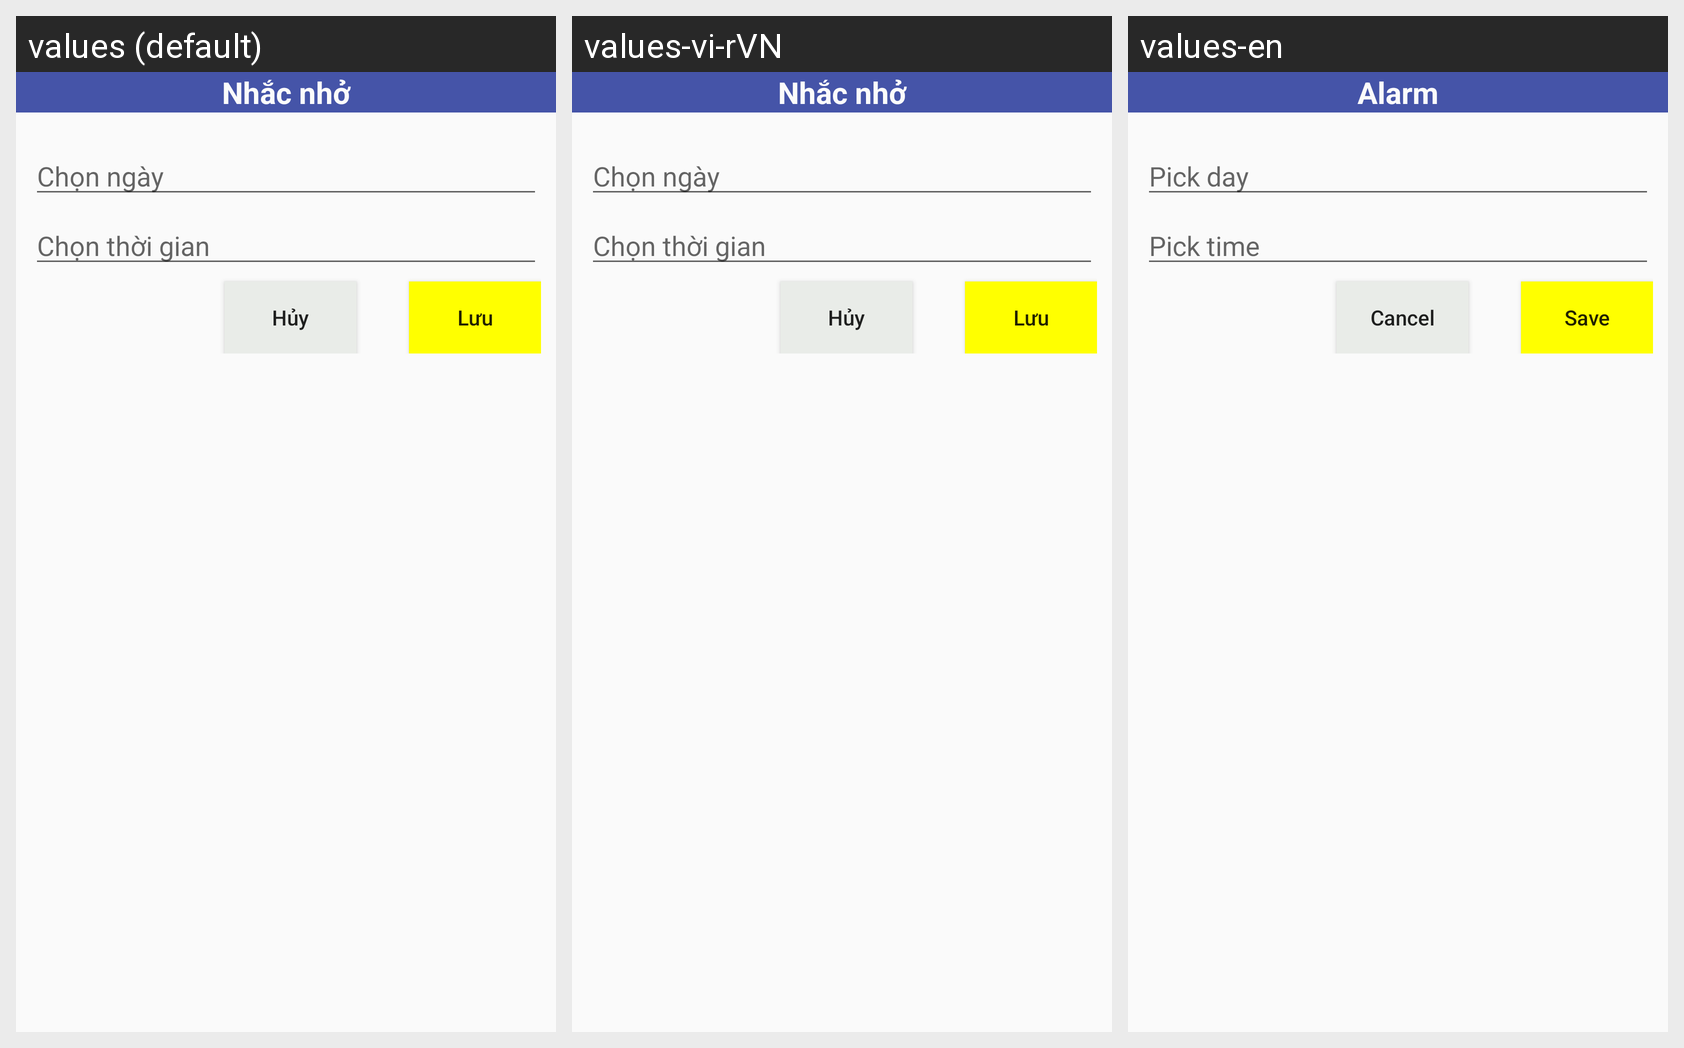

The Android screen above is rendered under several locales of the same app. Produce the string resources it draws, with the default and per-locale values.
Android screen res/layout/dialog_pick_alarm.xml rendered under 3 locales, left to right: values (default), values-vi-rVN, values-en. Device: Nexus 5 (rendered at 1080×1920; each locale shown at half size, 540×960, under a caption strip naming it); theme AppTheme.
Strings drawn on this screen, with the default value and each locale's value (text and hints the layout hard-codes, and strings that could not be matched under every locale, appear in the picture but are not listed):

alarm
  values: Nhắc nhở
  values-vi-rVN: Nhắc nhở
  values-en: Alarm

dl_alarm_pickday
  values: Chọn ngày
  values-vi-rVN: Chọn ngày
  values-en: Pick day

dl_alarm_picktime
  values: Chọn thời gian
  values-vi-rVN: Chọn thời gian
  values-en: Pick time

save
  values: Lưu
  values-vi-rVN: Lưu
  values-en: Save

cancel
  values: Hủy
  values-vi-rVN: Hủy
  values-en: Cancel
